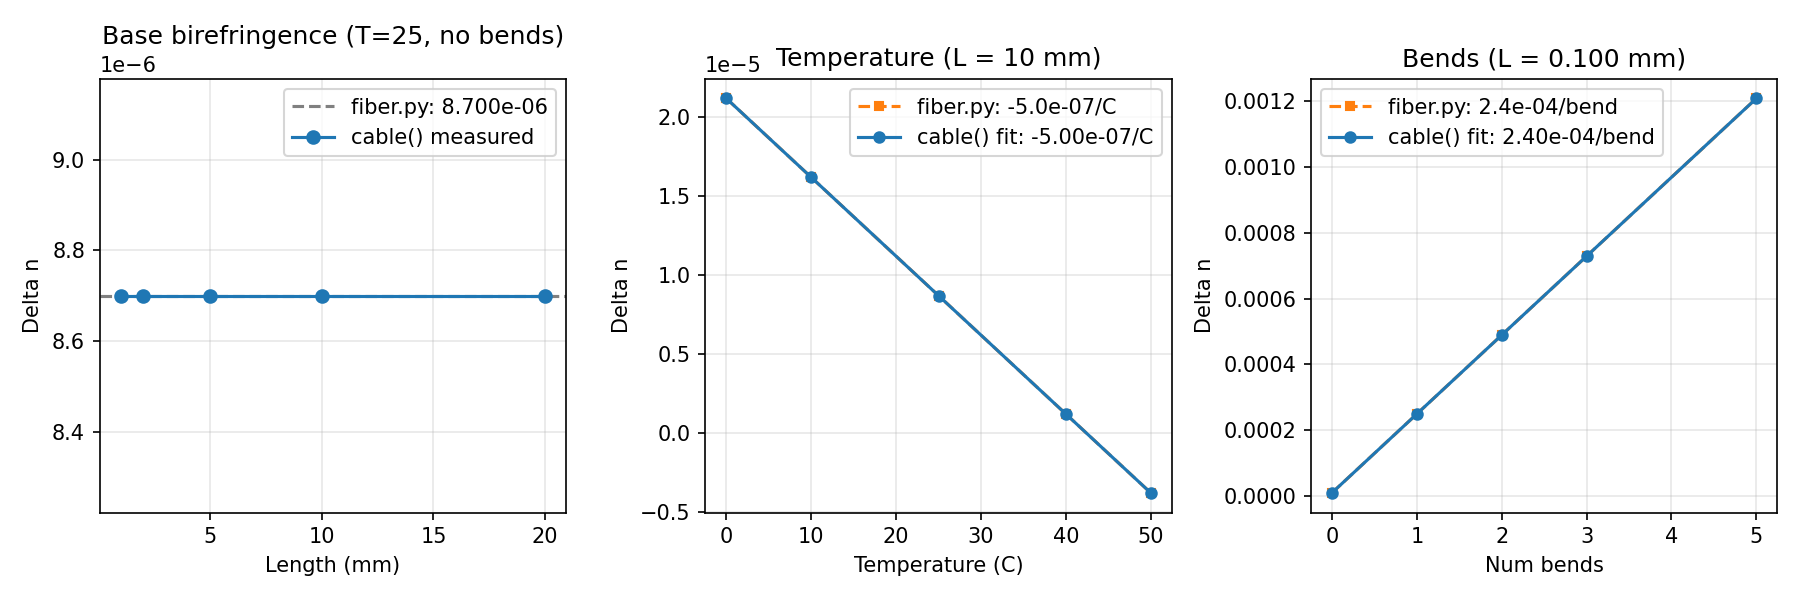

The data file committed next to this chart (first rows):
L_mm, dn_base, T_C, dn_T, num_bends, dn_bends
1.000000000000000000e+00, 8.700000000000003100e-06, 0.000000000000000000e+00, 2.120000000000000370e-05, 0.000000000000000000e+00, 8.699999999999996324e-06
2.000000000000000000e+00, 8.699999999999999712e-06, 1.000000000000000000e+01, 1.620000000000000075e-05, 1.000000000000000000e+00, 2.487000000000000278e-04
5.000000000000000000e+00, 8.699999999999994630e-06, 2.500000000000000000e+01, 8.699999999999994630e-06, 2.000000000000000000e+00, 4.887000000000000068e-04
1.000000000000000000e+01, 8.699999999999994630e-06, 4.000000000000000000e+01, 1.200000000000000157e-06, 3.000000000000000000e+00, 7.287000000000000942e-04
2.000000000000000000e+01, 8.699999999999999712e-06, 5.000000000000000000e+01, -3.800000000000001310e-06, 5.000000000000000000e+00, 1.208699999999999835e-03
